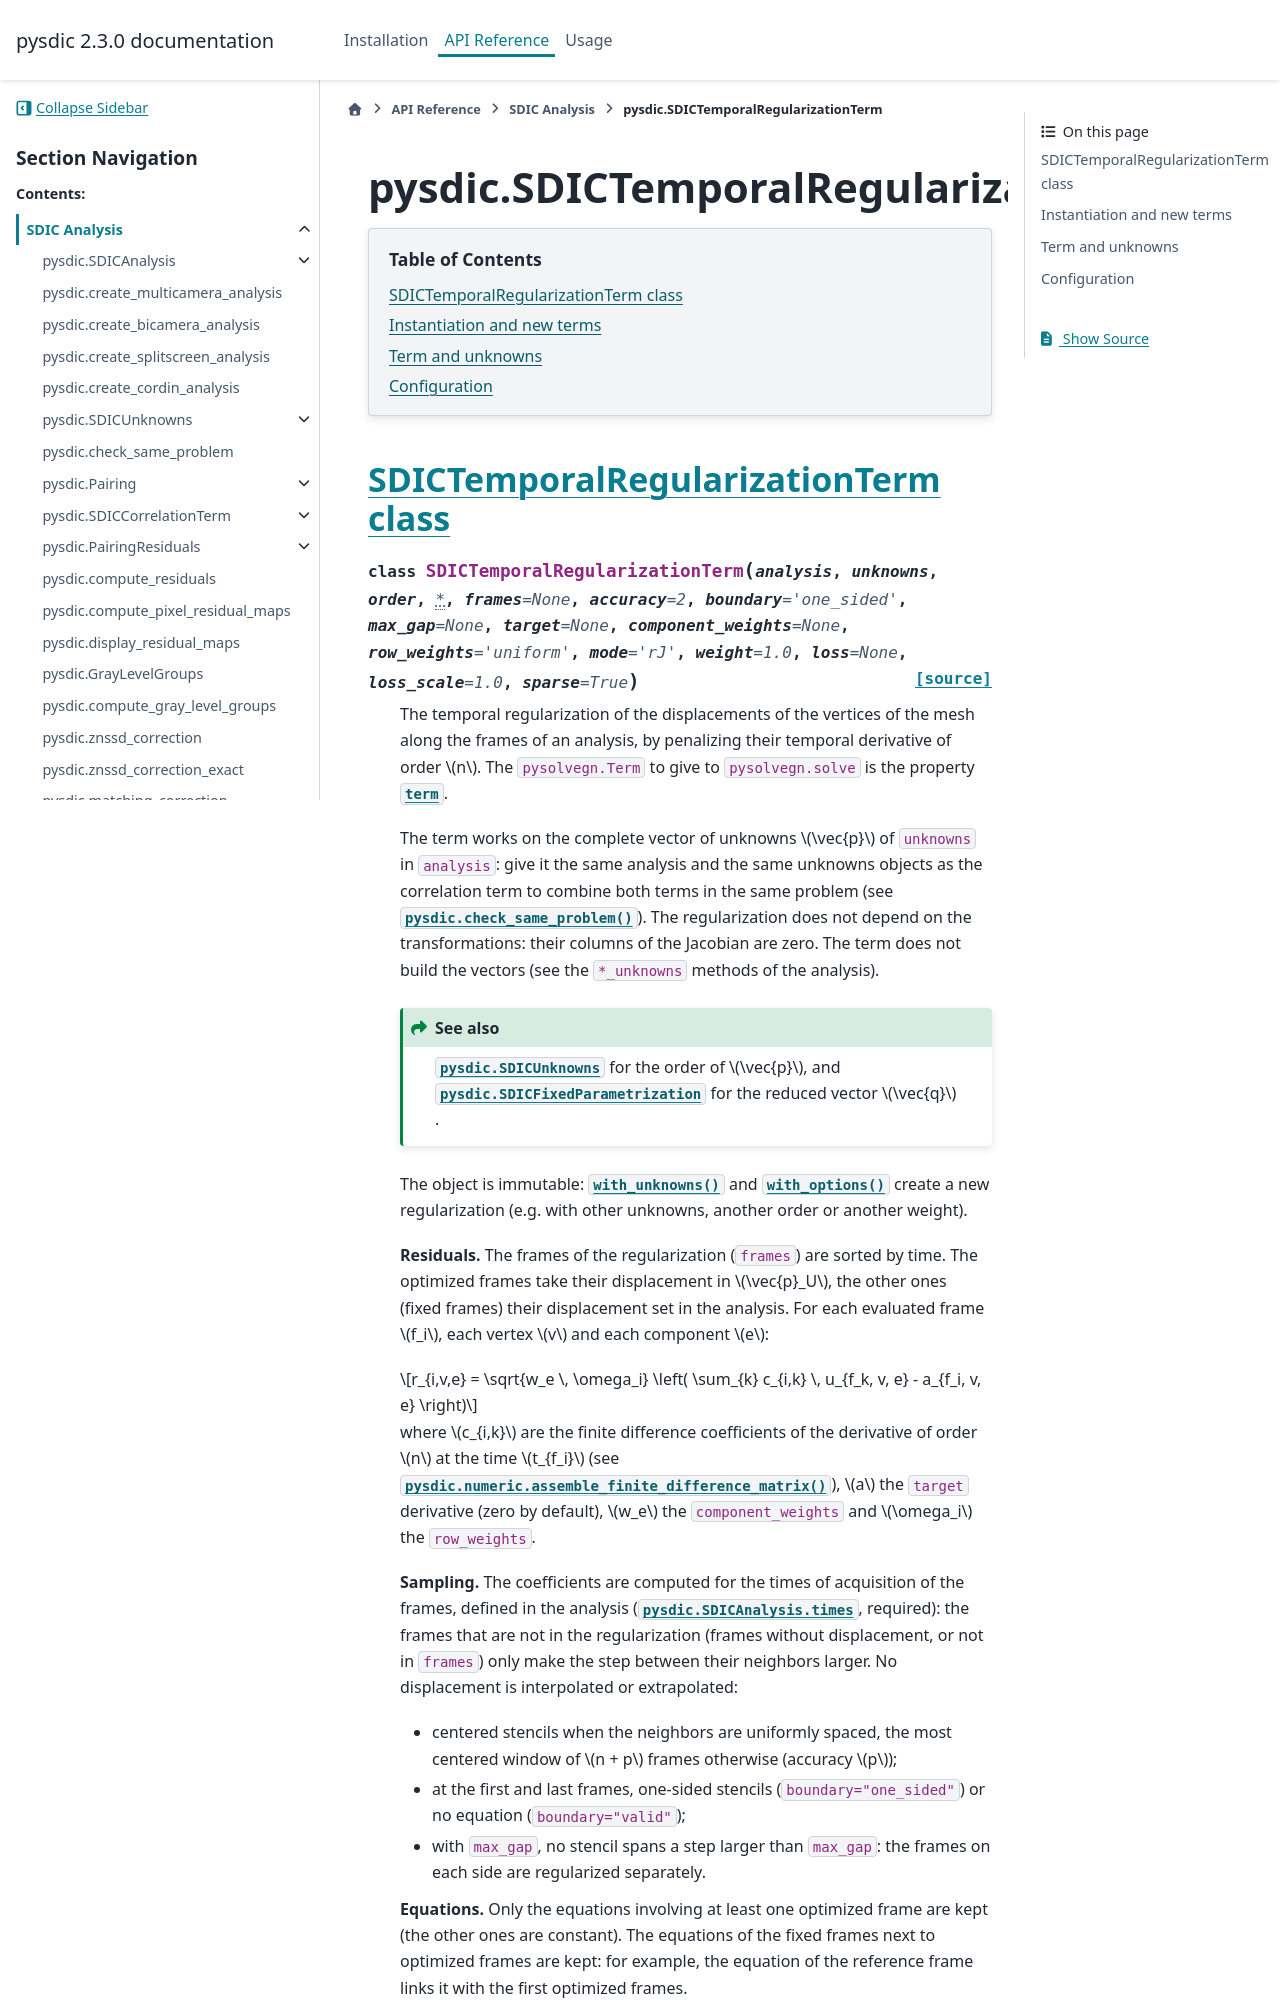

repository: Artezaru/pysdic · page: api/sdic/SDICTemporalRegularizationTerm.html · generator: sphinx

pysdic.SDICTemporalRegularizationTerm
=====================================

.. currentmodule:: pysdic

.. contents:: Table of Contents
   :local:
   :depth: 2


SDICTemporalRegularizationTerm class
------------------------------------

.. autoclass:: SDICTemporalRegularizationTerm
   :no-members:
